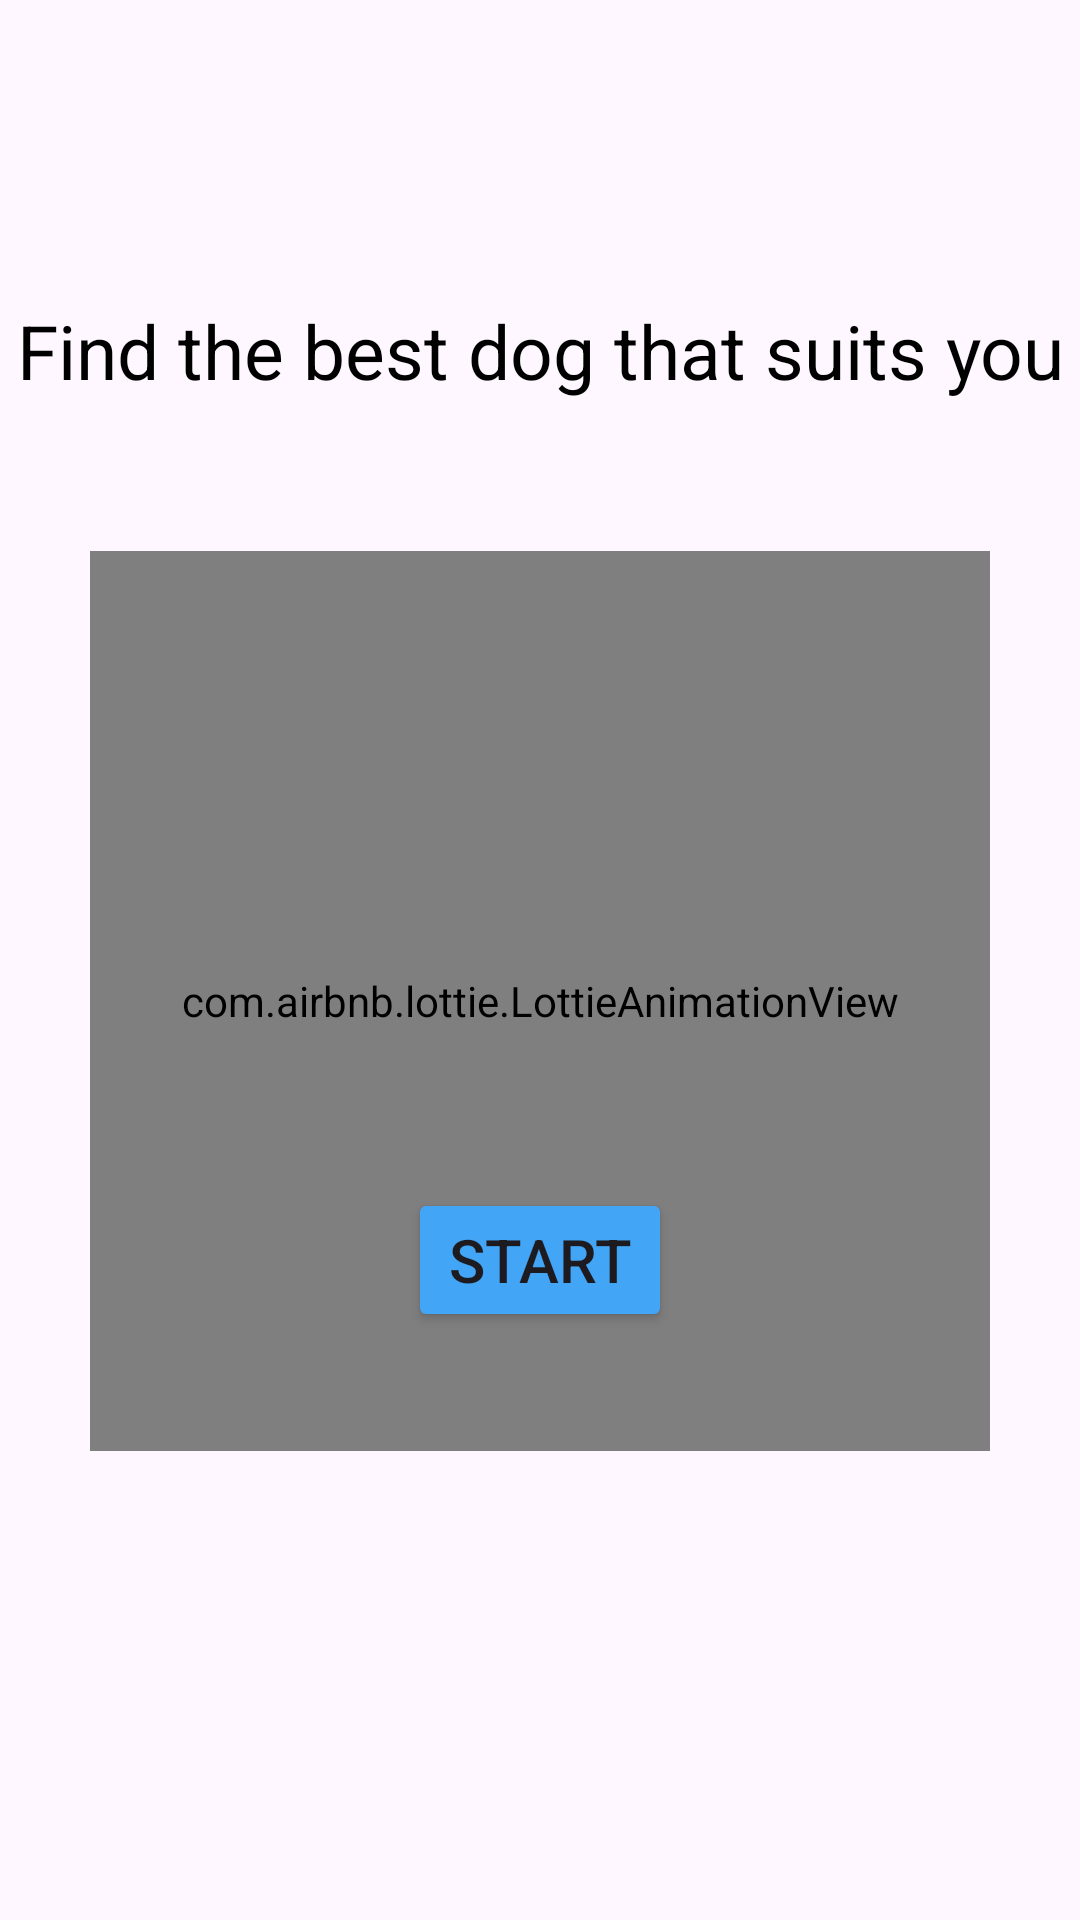

Produce the Android XML layout that renders to this screen, including the resource entries it uses.
<!-- AndroidManifest.xml: application theme Theme.Newtry -->
<!-- res/layout/start_dogmatcher.xml -->
<?xml version="1.0" encoding="utf-8"?>
<RelativeLayout xmlns:android="http://schemas.android.com/apk/res/android"
    xmlns:tools="http://schemas.android.com/tools"
    xmlns:app="http://schemas.android.com/apk/res-auto"
    android:layout_width="match_parent"
    android:layout_height="match_parent">



    <FrameLayout
        android:id="@+id/animationContainer"
        android:layout_width="match_parent"
        android:layout_height="match_parent">

        <LinearLayout
            android:layout_width="match_parent"
            android:layout_height="match_parent"
            android:orientation="vertical">

            <TextView
                android:layout_width="wrap_content"
                android:layout_height="wrap_content"
                android:text="Find the best dog that suits you"
                android:textSize="25sp"
                android:textColor="@color/black"
                android:layout_marginTop="100dp"
                android:textAlignment="center"
                android:layout_gravity="center"/>

            <com.airbnb.lottie.LottieAnimationView
                android:id="@+id/animationFind"
                android:layout_width="300dp"
                android:layout_height="300dp"
                android:layout_gravity="center"
                android:layout_marginTop="50dp"
                android:visibility="visible"
                app:lottie_autoPlay="true"
                app:lottie_fileName="find.json"
                app:lottie_loop="true" />

        </LinearLayout>


        <Button
            android:id="@+id/btnStart"
            android:layout_width="wrap_content"
            android:layout_height="wrap_content"
            android:textSize="20sp"
            android:layout_marginTop="100dp"
            android:layout_gravity="center"
            android:backgroundTint="@color/secondary"
            android:text="START" />

    </FrameLayout>


</RelativeLayout>
<!-- resources referenced by this layout -->
<resources>
  <color name="black">#FF000000</color>
  <color name="secondary">#42A5F5</color>
  <style name="Theme.Newtry" parent="Base.Theme.Newtry" />
  <style name="Base.Theme.Newtry" parent="Theme.Material3.DayNight.NoActionBar">
          
          
      </style>
</resources>
